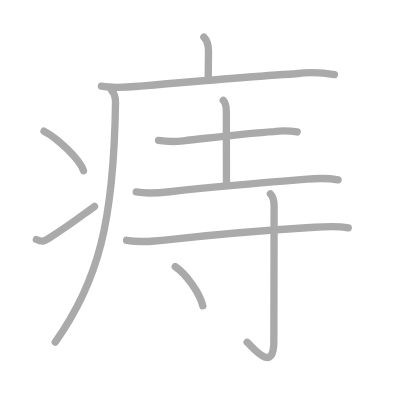
t = 0.00 s
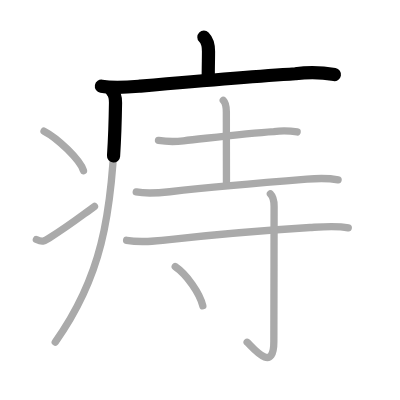
t = 2.25 s
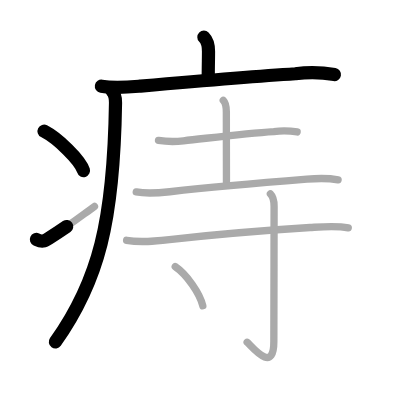
t = 4.50 s
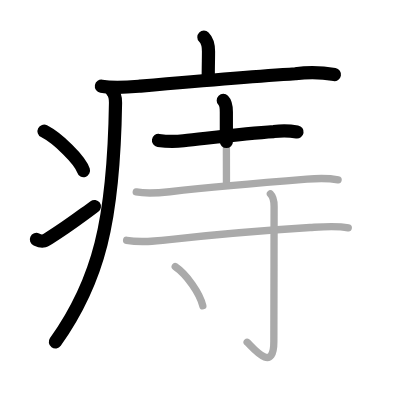
t = 6.50 s
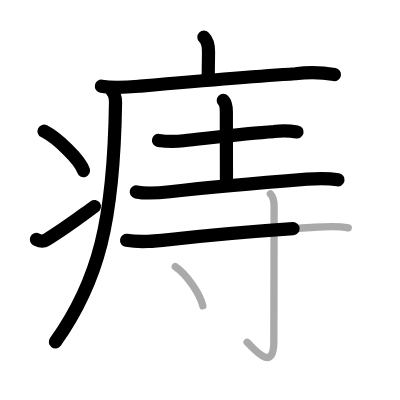
t = 8.75 s
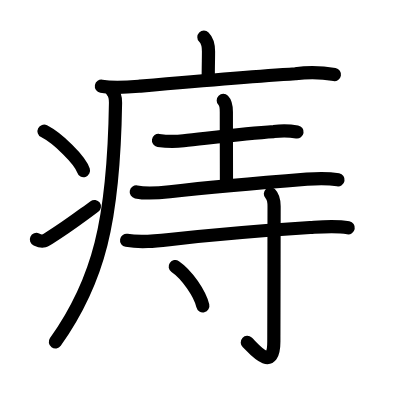
t = 11.00 s

The animated SVG that drew these frames (rendered in a browser with its animation timeline set to each time). Animation: 11 SMIL elements (animate=11); one cycle of 11.00 s.

<?xml version="1.0" standalone="no"?>
<!DOCTYPE svg PUBLIC "-//W3C//DTD SVG 1.1//EN"   "http://www.w3.org/Graphics/SVG/1.1/DTD/svg11.dtd">
<svg width="400px" height="400px"  version="1.1" xmlns="http://www.w3.org/2000/svg">
  <defs>
    <marker id="Triangle" viewBox="0 0 10 10" refX="0" refY="5" markerUnits="strokeWidth" markerWidth="3" style="stroke-opacity:0%;fill:#aaaaaa;" markerHeight="2" orient="auto">
      <path d="M 0 0 L 10 5 L 0 10 z" />
    </marker>
    
    <marker id="Arrow" viewBox="0 0 10 10" refX="5" refY="5" markerUnits="strokeWidth" markerWidth="1.8" style="stroke-opacity:0%;fill:#770000;" markerHeight="2" orient="auto">
      <path d="M 0 4 L 6 4 L 4 1 L 10 5 L 4 9 L 6 6 L 0 6 z" />
        <circle cx="5" cy="5" r="5" />
      </marker>
    
    <marker id="TriangleRed" viewBox="0 0 10 10" refX="0" refY="5" markerUnits="strokeWidth" markerWidth="3" style="stroke-opacity:0%;fill:#CC0000;" markerHeight="2" orient="auto">
      <path d="M 0 0 L 10 5 L 0 10 z" />
    </marker>
    
    <marker id="ArrowRed" viewBox="0 0 10 10" refX="5" refY="5" markerUnits="strokeWidth" markerWidth="1.8" style="stroke-opacity:0%;fill:#CC0000;" markerHeight="2" orient="auto">
      <path d="M 0 4 L 6 4 L 4 1 L 10 5 L 4 9 L 6 6 L 0 6 z" />
        <circle cx="5" cy="5" r="5" />
      </marker>
    
  </defs>
  
  <path style="fill:#ffffff; fill-opacity:100%; fill-rule:evenodd; stroke-width:0;" d="M 0 0 L 400px 0 L 400px 400px L 0 400px L 0 0" />

  <g transform="scale(3.6697247706422 3.6697247706422)">
<path style="fill:none; fill-opacity:0%; fill-rule:evenodd; stroke:#aaaaaa; stroke-opacity:100%; stroke-width: 1.5pt; stroke-linejoin:round; stroke-linecap:round;" d="M55.56 10.13c1.09 1.09 1.26 2.49 1.26 3.9c0 1.71-0.07 4.09-0.07 6.96"></path>
<path style="fill:none; fill-opacity:0%; fill-rule:evenodd; stroke:#aaaaaa; stroke-opacity:100%; stroke-width: 1.5pt; stroke-linejoin:round; stroke-linecap:round;" d="M27.63 23.48c3.41 0.62 6.81 0.32 10.25 0.02c14.38-1.24 30.12-2.6 42.62-3.4c3.56-0.48 7.1-0.41 10.64 0.22"></path>
<path style="fill:none; fill-opacity:0%; fill-rule:evenodd; stroke:#aaaaaa; stroke-opacity:100%; stroke-width: 1.5pt; stroke-linejoin:round; stroke-linecap:round;" d="M30.49 24.75c0.94 0.94 1 2.11 0.99 3.25C31 60.25 26.88 76.62 15.06 93.22"></path>
<path style="fill:none; fill-opacity:0%; fill-rule:evenodd; stroke:#aaaaaa; stroke-opacity:100%; stroke-width: 1.5pt; stroke-linejoin:round; stroke-linecap:round;" d="M12 35.75c3.71 1.9 9.82 7.8 10.75 10.75"></path>
<path style="fill:none; fill-opacity:0%; fill-rule:evenodd; stroke:#aaaaaa; stroke-opacity:100%; stroke-width: 1.5pt; stroke-linejoin:round; stroke-linecap:round;" d="M9.92 65.26c1.58 0.72 2.07 0.51 3.46-0.37c5.62-3.55 8.12-5.57 12.37-8.64"></path>
<path style="fill:none; fill-opacity:0%; fill-rule:evenodd; stroke:#aaaaaa; stroke-opacity:100%; stroke-width: 1.5pt; stroke-linejoin:round; stroke-linecap:round;" d="M43.19 38.26c2.27 0.35 4.54 0.38 6.82 0.11c7.19-0.78 16.78-2.06 24.61-2.52c2.12-0.27 4.24-0.24 6.35 0.11"></path>
<path style="fill:none; fill-opacity:0%; fill-rule:evenodd; stroke:#aaaaaa; stroke-opacity:100%; stroke-width: 1.5pt; stroke-linejoin:round; stroke-linecap:round;" d="M60.84 27.37c0.64 0.65 0.84 1.82 0.84 3.13c0 6.5 0.03 17.27 0.03 19.41"></path>
<path style="fill:none; fill-opacity:0%; fill-rule:evenodd; stroke:#aaaaaa; stroke-opacity:100%; stroke-width: 1.5pt; stroke-linejoin:round; stroke-linecap:round;" d="M37.13 52.3c3.04 0.6 6.04 0.29 9.13-0.05c10.11-1.12 25.61-2.49 37.37-3.43c2.87-0.23 5.68-0.33 8.5 0.19"></path>
<path style="fill:none; fill-opacity:0%; fill-rule:evenodd; stroke:#aaaaaa; stroke-opacity:100%; stroke-width: 1.5pt; stroke-linejoin:round; stroke-linecap:round;" d="M34.5 65.49c3.86 0.67 7.72 0.24 11.64-0.2c12.6-1.41 26.48-2.54 38.35-3.29c3.53-0.23 6.96-0.57 10.41 0.07"></path>
<path style="fill:none; fill-opacity:0%; fill-rule:evenodd; stroke:#aaaaaa; stroke-opacity:100%; stroke-width: 1.5pt; stroke-linejoin:round; stroke-linecap:round;" d="M73.68 52.82c1 1 1.01 2.18 1.01 3.39c0 10.79-0.07 33.2-0.07 36.92c0 8.92-5.97 1.29-7.27 0.14"></path>
<path style="fill:none; fill-opacity:0%; fill-rule:evenodd; stroke:#aaaaaa; stroke-opacity:100%; stroke-width: 1.5pt; stroke-linejoin:round; stroke-linecap:round;" d="M47.75 72.65c3.17 2.16 6.72 7.32 7.52 10.68"></path>

<path style="fill:none; fill-opacity:0%; fill-rule:evenodd; stroke:#000000; stroke-opacity:100%; stroke-width: 2.7pt; stroke-linejoin:round; stroke-linecap:round;" d="M55.56 10.13c1.09 1.09 1.26 2.49 1.26 3.9c0 1.71-0.07 4.09-0.07 6.96" pathLength="100" stroke-dashoffset="100" stroke-dasharray="100 105"><animate id="dashAnim1" attributeName="stroke-dashoffset" from="100" to="0" dur="1s" calcMode="linear" fill="freeze"/></path>
<path style="fill:none; fill-opacity:0%; fill-rule:evenodd; stroke:#000000; stroke-opacity:100%; stroke-width: 2.7pt; stroke-linejoin:round; stroke-linecap:round;" d="M27.63 23.48c3.41 0.62 6.81 0.32 10.25 0.02c14.38-1.24 30.12-2.6 42.62-3.4c3.56-0.48 7.1-0.41 10.64 0.22" pathLength="100" stroke-dashoffset="100" stroke-dasharray="100 105"><animate id="dashAnim2" attributeName="stroke-dashoffset" from="100" to="0" dur="1s" calcMode="linear" begin="dashAnim1.end" fill="freeze"/></path>
<path style="fill:none; fill-opacity:0%; fill-rule:evenodd; stroke:#000000; stroke-opacity:100%; stroke-width: 2.7pt; stroke-linejoin:round; stroke-linecap:round;" d="M30.49 24.75c0.94 0.94 1 2.11 0.99 3.25C31 60.25 26.88 76.62 15.06 93.22" pathLength="100" stroke-dashoffset="100" stroke-dasharray="100 105"><animate id="dashAnim3" attributeName="stroke-dashoffset" from="100" to="0" dur="1s" calcMode="linear" begin="dashAnim2.end" fill="freeze"/></path>
<path style="fill:none; fill-opacity:0%; fill-rule:evenodd; stroke:#000000; stroke-opacity:100%; stroke-width: 2.7pt; stroke-linejoin:round; stroke-linecap:round;" d="M12 35.75c3.71 1.9 9.82 7.8 10.75 10.75" pathLength="100" stroke-dashoffset="100" stroke-dasharray="100 105"><animate id="dashAnim4" attributeName="stroke-dashoffset" from="100" to="0" dur="1s" calcMode="linear" begin="dashAnim3.end" fill="freeze"/></path>
<path style="fill:none; fill-opacity:0%; fill-rule:evenodd; stroke:#000000; stroke-opacity:100%; stroke-width: 2.7pt; stroke-linejoin:round; stroke-linecap:round;" d="M9.92 65.26c1.58 0.72 2.07 0.51 3.46-0.37c5.62-3.55 8.12-5.57 12.37-8.64" pathLength="100" stroke-dashoffset="100" stroke-dasharray="100 105"><animate id="dashAnim5" attributeName="stroke-dashoffset" from="100" to="0" dur="1s" calcMode="linear" begin="dashAnim4.end" fill="freeze"/></path>
<path style="fill:none; fill-opacity:0%; fill-rule:evenodd; stroke:#000000; stroke-opacity:100%; stroke-width: 2.7pt; stroke-linejoin:round; stroke-linecap:round;" d="M43.19 38.26c2.27 0.35 4.54 0.38 6.82 0.11c7.19-0.78 16.78-2.06 24.61-2.52c2.12-0.27 4.24-0.24 6.35 0.11" pathLength="100" stroke-dashoffset="100" stroke-dasharray="100 105"><animate id="dashAnim6" attributeName="stroke-dashoffset" from="100" to="0" dur="1s" calcMode="linear" begin="dashAnim5.end" fill="freeze"/></path>
<path style="fill:none; fill-opacity:0%; fill-rule:evenodd; stroke:#000000; stroke-opacity:100%; stroke-width: 2.7pt; stroke-linejoin:round; stroke-linecap:round;" d="M60.84 27.37c0.64 0.65 0.84 1.82 0.84 3.13c0 6.5 0.03 17.27 0.03 19.41" pathLength="100" stroke-dashoffset="100" stroke-dasharray="100 105"><animate id="dashAnim7" attributeName="stroke-dashoffset" from="100" to="0" dur="1s" calcMode="linear" begin="dashAnim6.end" fill="freeze"/></path>
<path style="fill:none; fill-opacity:0%; fill-rule:evenodd; stroke:#000000; stroke-opacity:100%; stroke-width: 2.7pt; stroke-linejoin:round; stroke-linecap:round;" d="M37.13 52.3c3.04 0.6 6.04 0.29 9.13-0.05c10.11-1.12 25.61-2.49 37.37-3.43c2.87-0.23 5.68-0.33 8.5 0.19" pathLength="100" stroke-dashoffset="100" stroke-dasharray="100 105"><animate id="dashAnim8" attributeName="stroke-dashoffset" from="100" to="0" dur="1s" calcMode="linear" begin="dashAnim7.end" fill="freeze"/></path>
<path style="fill:none; fill-opacity:0%; fill-rule:evenodd; stroke:#000000; stroke-opacity:100%; stroke-width: 2.7pt; stroke-linejoin:round; stroke-linecap:round;" d="M34.5 65.49c3.86 0.67 7.72 0.24 11.64-0.2c12.6-1.41 26.48-2.54 38.35-3.29c3.53-0.23 6.96-0.57 10.41 0.07" pathLength="100" stroke-dashoffset="100" stroke-dasharray="100 105"><animate id="dashAnim9" attributeName="stroke-dashoffset" from="100" to="0" dur="1s" calcMode="linear" begin="dashAnim8.end" fill="freeze"/></path>
<path style="fill:none; fill-opacity:0%; fill-rule:evenodd; stroke:#000000; stroke-opacity:100%; stroke-width: 2.7pt; stroke-linejoin:round; stroke-linecap:round;" d="M73.68 52.82c1 1 1.01 2.18 1.01 3.39c0 10.79-0.07 33.2-0.07 36.92c0 8.92-5.97 1.29-7.27 0.14" pathLength="100" stroke-dashoffset="100" stroke-dasharray="100 105"><animate id="dashAnim10" attributeName="stroke-dashoffset" from="100" to="0" dur="1s" calcMode="linear" begin="dashAnim9.end" fill="freeze"/></path>
<path style="fill:none; fill-opacity:0%; fill-rule:evenodd; stroke:#000000; stroke-opacity:100%; stroke-width: 2.7pt; stroke-linejoin:round; stroke-linecap:round;" d="M47.75 72.65c3.17 2.16 6.72 7.32 7.52 10.68" pathLength="100" stroke-dashoffset="100" stroke-dasharray="100 105"><animate id="dashAnim11" attributeName="stroke-dashoffset" from="100" to="0" dur="1s" calcMode="linear" begin="dashAnim10.end" fill="freeze"/></path>

</g>

</svg>  
          
